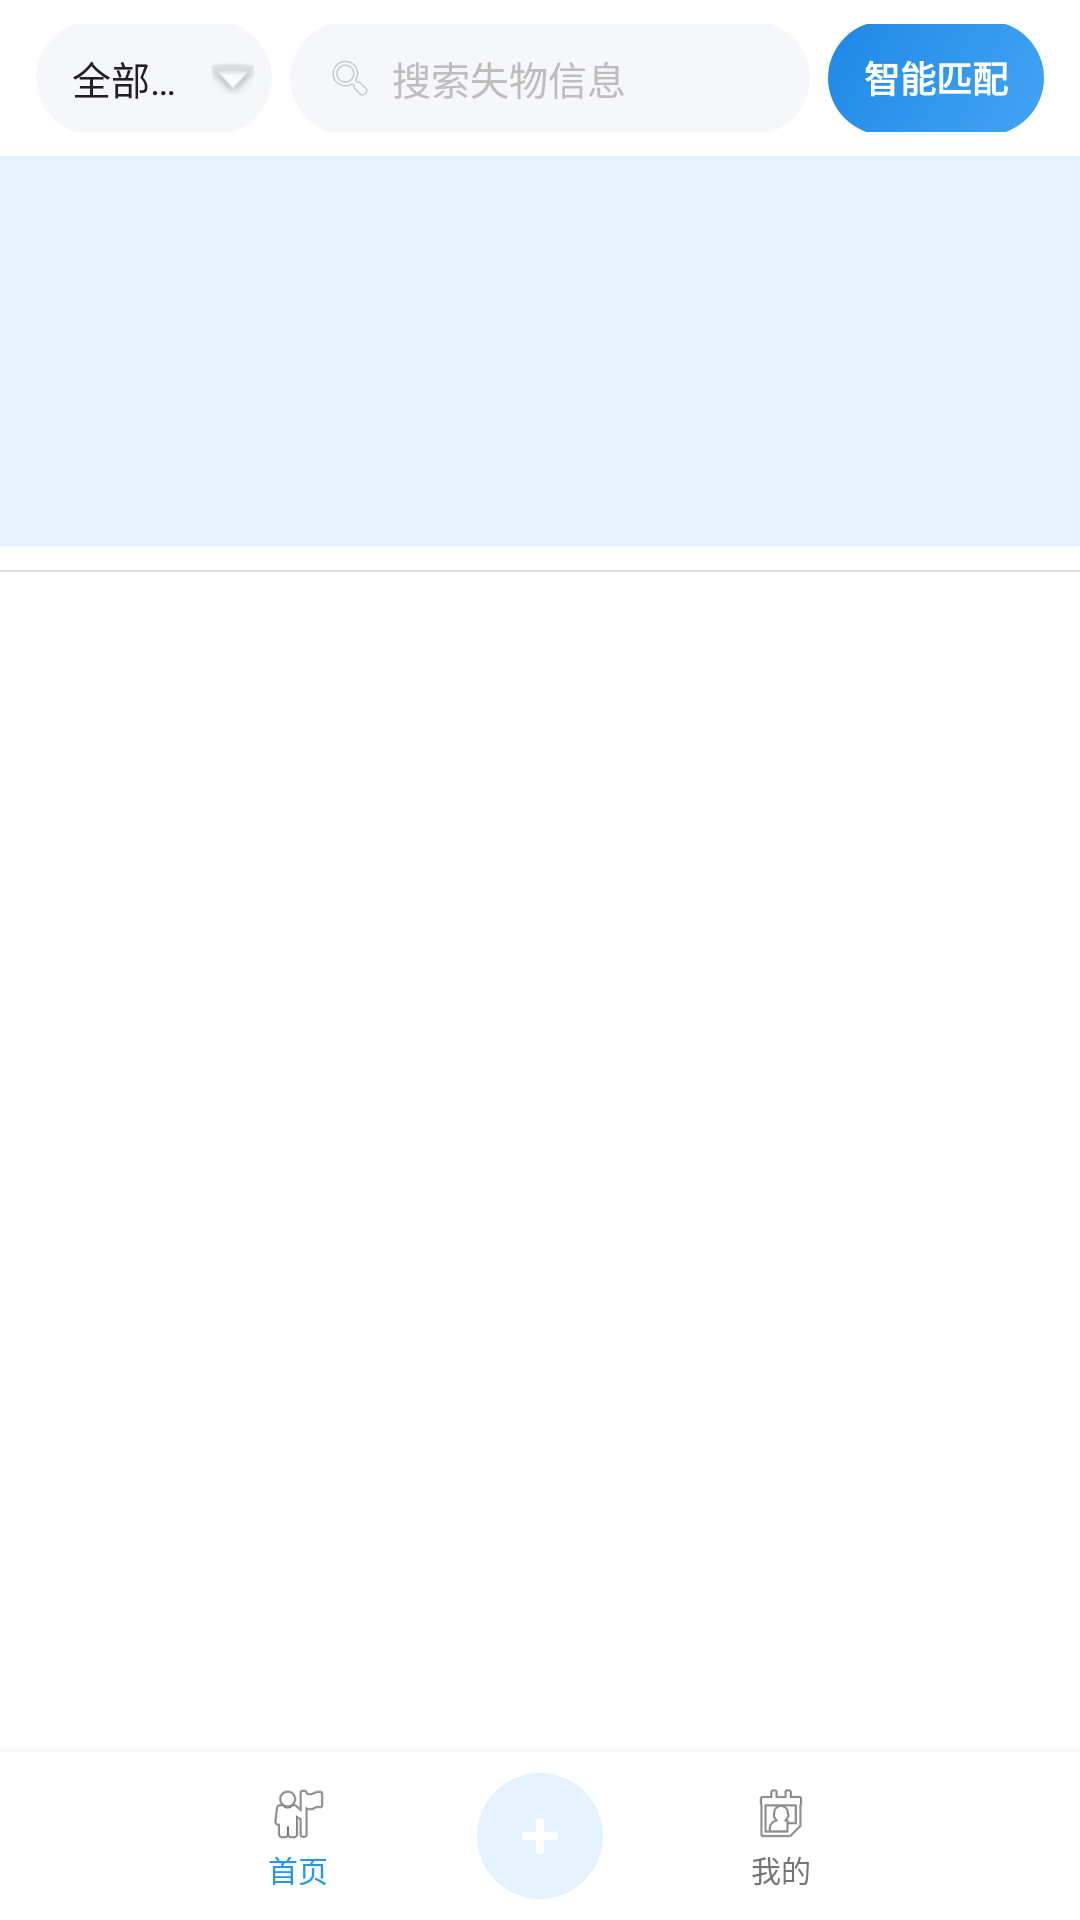

The Android layout XML behind this screen, and the referenced resources:
<!-- AndroidManifest.xml: application theme Theme.CampusLostFound -->
<!-- res/layout/activity_main.xml -->
<?xml version="1.0" encoding="utf-8"?>
<LinearLayout xmlns:android="http://schemas.android.com/apk/res/android"
    xmlns:app="http://schemas.android.com/apk/res-auto"
    android:layout_width="match_parent"
    android:layout_height="match_parent"
    android:orientation="vertical"
    android:background="@color/white"
    android:fitsSystemWindows="true">

    
    <LinearLayout
        android:id="@+id/layoutTopBar"
        android:layout_width="match_parent"
        android:layout_height="52dp"
        android:gravity="center_vertical"
        android:orientation="horizontal"
        android:paddingStart="12dp"
        android:paddingEnd="12dp"
        android:paddingTop="8dp"
        android:paddingBottom="8dp"
        android:background="@color/white">

        <com.google.android.material.card.MaterialCardView
            android:layout_width="0dp"
            android:layout_height="38dp"
            android:layout_marginEnd="6dp"
            android:layout_weight="2.5"
            app:cardBackgroundColor="@color/gray_bg"
            app:cardCornerRadius="19dp"
            app:cardElevation="0dp"
            app:strokeWidth="0dp">

            <LinearLayout
                android:layout_width="match_parent"
                android:layout_height="match_parent"
                android:gravity="center_vertical"
                android:orientation="horizontal"
                android:paddingStart="12dp"
                android:paddingEnd="6dp">

                <TextView
                    android:id="@+id/tvSelectedCampus"
                    android:layout_width="0dp"
                    android:layout_height="wrap_content"
                    android:layout_weight="1"
                    android:ellipsize="end"
                    android:maxLines="1"
                    android:text="全部校区"
                    android:textColor="@color/text_primary"
                    android:textSize="13sp" />

                <ImageView
                    android:layout_width="14dp"
                    android:layout_height="14dp"
                    android:alpha="0.5"
                    android:contentDescription="dropdown"
                    android:src="@android:drawable/arrow_down_float" />
            </LinearLayout>
        </com.google.android.material.card.MaterialCardView>

        <com.google.android.material.card.MaterialCardView
            android:layout_width="0dp"
            android:layout_height="38dp"
            android:layout_marginEnd="6dp"
            android:layout_weight="5.5"
            app:cardBackgroundColor="@color/gray_bg"
            app:cardCornerRadius="19dp"
            app:cardElevation="0dp"
            app:strokeWidth="0dp">

            <LinearLayout
                android:layout_width="match_parent"
                android:layout_height="match_parent"
                android:gravity="center_vertical"
                android:orientation="horizontal"
                android:paddingStart="12dp"
                android:paddingEnd="10dp">

                <ImageView
                    android:layout_width="16dp"
                    android:layout_height="16dp"
                    android:alpha="0.4"
                    android:contentDescription="search"
                    android:src="@android:drawable/ic_menu_search" />

                <EditText
                    android:id="@+id/etSearch"
                    android:layout_width="0dp"
                    android:layout_height="match_parent"
                    android:layout_marginStart="6dp"
                    android:layout_weight="1"
                    android:background="@null"
                    android:hint="@string/search_hint"
                    android:imeOptions="actionSearch"
                    android:inputType="text"
                    android:maxLines="1"
                    android:textColor="@color/text_primary"
                    android:textColorHint="@color/text_hint"
                    android:textSize="13sp" />
            </LinearLayout>
        </com.google.android.material.card.MaterialCardView>

        <TextView
            android:id="@+id/tvAiMatch"
            android:layout_width="wrap_content"
            android:layout_height="38dp"
            android:background="@drawable/bg_ai_button"
            android:clickable="true"
            android:focusable="true"
            android:gravity="center"
            android:paddingStart="12dp"
            android:paddingEnd="12dp"
            android:text="@string/ai_match"
            android:textColor="@color/white"
            android:textSize="12sp"
            android:textStyle="bold" />
    </LinearLayout>

    
    <FrameLayout
        android:id="@+id/contentContainer"
        android:layout_width="match_parent"
        android:layout_height="0dp"
        android:layout_weight="1">

        
        <LinearLayout
            android:id="@+id/contentHome"
            android:layout_width="match_parent"
            android:layout_height="match_parent"
            android:orientation="vertical"
            android:visibility="visible">

            <FrameLayout
                android:layout_width="match_parent"
                android:layout_height="130dp"
                android:background="@color/primary_light">

                <androidx.viewpager2.widget.ViewPager2
                    android:id="@+id/vpBanner"
                    android:layout_width="match_parent"
                    android:layout_height="match_parent" />

                <LinearLayout
                    android:id="@+id/layoutDots"
                    android:layout_width="wrap_content"
                    android:layout_height="wrap_content"
                    android:layout_gravity="bottom|center_horizontal"
                    android:layout_marginBottom="10dp"
                    android:gravity="center"
                    android:orientation="horizontal" />
            </FrameLayout>

            <LinearLayout
                android:id="@+id/layoutCategoryTabs"
                android:layout_width="match_parent"
                android:layout_height="wrap_content"
                android:background="@color/white"
                android:orientation="horizontal"
                android:paddingTop="4dp"
                android:paddingBottom="4dp" />

            <View
                android:layout_width="match_parent"
                android:layout_height="0.5dp"
                android:background="@color/divider" />

            <androidx.recyclerview.widget.RecyclerView
                android:id="@+id/recyclerView"
                android:layout_width="match_parent"
                android:layout_height="0dp"
                android:layout_weight="1"
                android:clipToPadding="false"
                android:paddingTop="6dp"
                android:paddingBottom="16dp" />

            <TextView
                android:id="@+id/tvEmpty"
                android:layout_width="match_parent"
                android:layout_height="0dp"
                android:layout_weight="1"
                android:gravity="center"
                android:text="@string/no_data"
                android:textColor="@color/text_hint"
                android:textSize="15sp"
                android:visibility="gone" />
        </LinearLayout>

        
        <androidx.fragment.app.FragmentContainerView
            android:id="@+id/fragmentProfile"
            android:name="com.campus.lostfound.view.fragment.ProfileFragment"
            android:layout_width="match_parent"
            android:layout_height="match_parent"
            android:visibility="gone" />
    </FrameLayout>

    
    <LinearLayout
        android:id="@+id/layoutBottomNav"
        android:layout_width="match_parent"
        android:layout_height="56dp"
        android:background="@color/white"
        android:elevation="8dp"
        android:gravity="center"
        android:orientation="horizontal"
        android:paddingStart="40dp"
        android:paddingEnd="40dp">

        <LinearLayout
            android:id="@+id/tabHome"
            android:layout_width="0dp"
            android:layout_height="match_parent"
            android:layout_weight="1"
            android:clickable="true"
            android:focusable="true"
            android:gravity="center"
            android:orientation="vertical">

            <ImageView
                android:id="@+id/ivHome"
                android:layout_width="22dp"
                android:layout_height="22dp"
                android:contentDescription="home"
                android:src="@android:drawable/ic_menu_myplaces" />

            <TextView
                android:id="@+id/tvHome"
                android:layout_width="wrap_content"
                android:layout_height="wrap_content"
                android:text="@string/home"
                android:textColor="@color/primary"
                android:textSize="10sp" />
        </LinearLayout>

        <ImageView
            android:id="@+id/fabPublish"
            android:layout_width="42dp"
            android:layout_height="42dp"
            android:layout_gravity="center"
            android:background="@drawable/bg_app_icon"
            android:clickable="true"
            android:contentDescription="@string/publish"
            android:focusable="true"
            android:padding="10dp"
            android:src="@android:drawable/ic_input_add"
            android:tint="@color/white" />

        <LinearLayout
            android:id="@+id/tabMine"
            android:layout_width="0dp"
            android:layout_height="match_parent"
            android:layout_weight="1"
            android:clickable="true"
            android:focusable="true"
            android:gravity="center"
            android:orientation="vertical">

            <ImageView
                android:id="@+id/ivMine"
                android:layout_width="22dp"
                android:layout_height="22dp"
                android:contentDescription="mine"
                android:src="@android:drawable/ic_menu_my_calendar" />

            <TextView
                android:id="@+id/tvMine"
                android:layout_width="wrap_content"
                android:layout_height="wrap_content"
                android:text="@string/mine"
                android:textColor="@color/text_secondary"
                android:textSize="10sp" />
        </LinearLayout>
    </LinearLayout>

</LinearLayout>
<!-- resources referenced by this layout -->
<resources>
  <color name="divider">#FFE0E0E0</color>
  <color name="gray_bg">#FFF5F7FA</color>
  <color name="primary">#FF2196F3</color>
  <color name="primary_light">#FFE3F2FD</color>
  <color name="text_hint">#FFBDBDBD</color>
  <color name="text_primary">#FF212121</color>
  <color name="text_secondary">#FF757575</color>
  <color name="white">#FFFFFFFF</color>
  <!-- drawable bg_ai_button (drawable) -->
  <?xml version="1.0" encoding="utf-8"?>
  <shape xmlns:android="http://schemas.android.com/apk/res/android"
      android:shape="rectangle">
      <gradient
          android:startColor="@color/primary_gradient_start"
          android:endColor="@color/primary_gradient_end"
          android:angle="135" />
      <corners android:radius="19dp" />
  </shape>
  <!-- drawable bg_app_icon (drawable) -->
  <?xml version="1.0" encoding="utf-8"?>
  <shape xmlns:android="http://schemas.android.com/apk/res/android"
      android:shape="oval">
      <solid android:color="@color/primary_light" />
      <size android:width="80dp" android:height="80dp" />
  </shape>
  <string name="ai_match">智能匹配</string>
  <string name="home">首页</string>
  <string name="mine">我的</string>
  <string name="no_data">暂无数据</string>
  <string name="publish">发布</string>
  <string name="search_hint">搜索失物信息</string>
  <style name="Theme.CampusLostFound" parent="Theme.MaterialComponents.Light.NoActionBar">
          <item name="colorPrimary">@color/primary</item>
          <item name="colorPrimaryDark">@color/primary_dark</item>
          <item name="colorAccent">@color/accent</item>
          <item name="colorPrimaryVariant">@color/primary_dark</item>
          <item name="colorOnPrimary">@color/white</item>
          <item name="colorSecondary">@color/accent</item>
          <item name="android:statusBarColor">@color/primary_dark</item>
          <item name="android:navigationBarColor">@color/white</item>
          <item name="android:windowLightStatusBar">false</item>
          <item name="android:windowBackground">@color/white</item>
          <item name="bottomNavigationStyle">@style/BottomNavStyle</item>
          <item name="materialButtonStyle">@style/RoundedButtonStyle</item>
      </style>
  <color name="primary_gradient_start">#FF42A5F5</color>
  <color name="primary_gradient_end">#FF1E88E5</color>
  <color name="primary_dark">#FF1976D2</color>
  <color name="accent">#FF64B5F6</color>
  <style name="BottomNavStyle" parent="Widget.MaterialComponents.BottomNavigationView">
          <item name="android:background">@color/white</item>
          <item name="itemTextColor">@color/text_secondary</item>
          <item name="itemIconTint">@color/text_secondary</item>
          <item name="android:elevation">8dp</item>
          <item name="labelVisibilityMode">labeled</item>
      </style>
  <style name="RoundedButtonStyle" parent="Widget.MaterialComponents.Button">
          <item name="backgroundTint">@color/primary</item>
          <item name="cornerRadius">28dp</item>
          <item name="android:textColor">@color/white</item>
          <item name="android:textSize">16sp</item>
          <item name="android:textStyle">bold</item>
      </style>
</resources>
